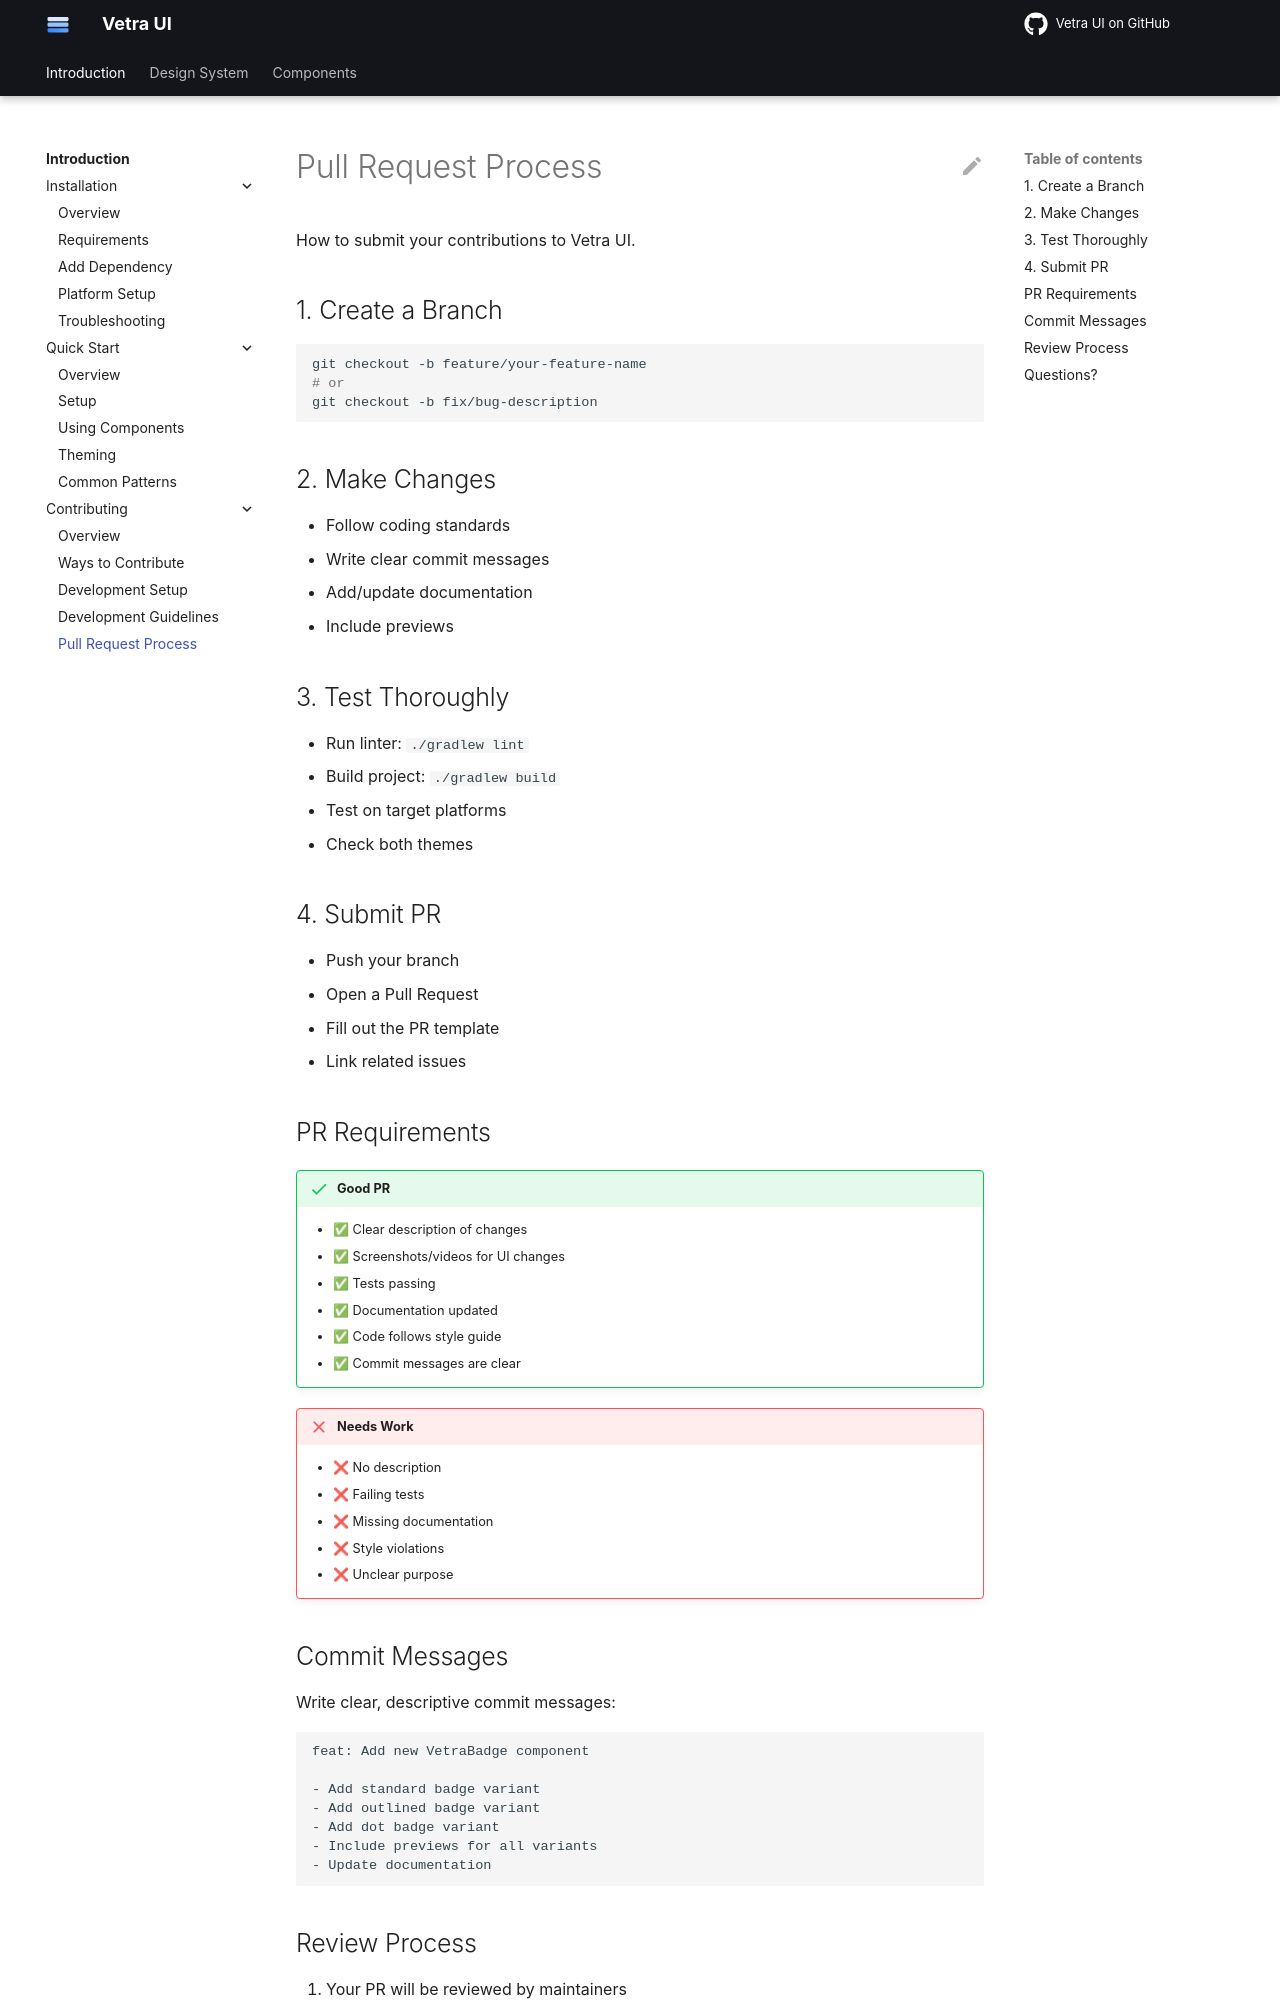

repository: flyfishxu/vetra-ui · page: introduction/contributing/pull-request/index.html · generator: mkdocs

# Pull Request Process

How to submit your contributions to Vetra UI.

## 1. Create a Branch

```bash
git checkout -b feature/your-feature-name
# or
git checkout -b fix/bug-description
```

## 2. Make Changes

- Follow coding standards
- Write clear commit messages
- Add/update documentation
- Include previews

## 3. Test Thoroughly

- Run linter: `./gradlew lint`
- Build project: `./gradlew build`
- Test on target platforms
- Check both themes

## 4. Submit PR

- Push your branch
- Open a Pull Request
- Fill out the PR template
- Link related issues

## PR Requirements

!!! success "Good PR"
    - ✅ Clear description of changes
    - ✅ Screenshots/videos for UI changes
    - ✅ Tests passing
    - ✅ Documentation updated
    - ✅ Code follows style guide
    - ✅ Commit messages are clear

!!! failure "Needs Work"
    - ❌ No description
    - ❌ Failing tests
    - ❌ Missing documentation
    - ❌ Style violations
    - ❌ Unclear purpose

## Commit Messages

Write clear, descriptive commit messages:

```
feat: Add new VetraBadge component

- Add standard badge variant
- Add outlined badge variant
- Add dot badge variant
- Include previews for all variants
- Update documentation
```
